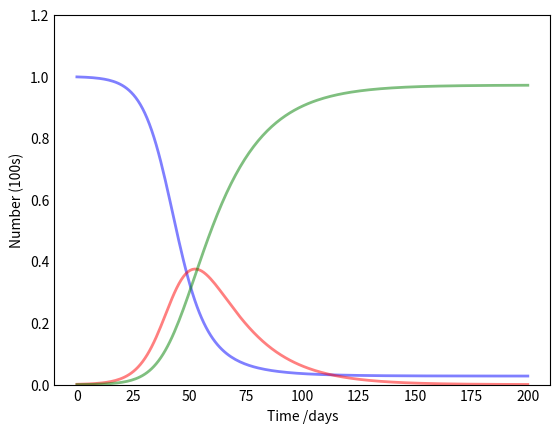

This figure's Python source: (Note: this script raises an exception after producing the figure.)
import numpy as np
from scipy.integrate import odeint
import matplotlib.pyplot as plt

# Total population, N.
N = 1000
# Initial number of infected and recovered individuals, I0 and R0.
I0, R0 = 1, 0
# Everyone else, S0, is susceptible to infection initially.
S0 = N - I0 - R0
# Contact rate, beta, and mean recovery rate, gamma, (in 1/days).
beta, gamma = 0.21, 1./17.56
# A grid of time points (in days)
t = np.linspace(0, 200, 200)

# The SIR model differential equations.
def deriv(y, t, N, beta, gamma):
    S, I, R = y
    dSdt = -beta * S * I / N
    dIdt = beta * S * I / N - gamma * I
    dRdt = gamma * I
    return dSdt, dIdt, dRdt

# Initial conditions vector
y0 = S0, I0, R0
# Integrate the SIR equations over the time grid, t.
ret = odeint(deriv, y0, t, args=(N, beta, gamma))
S, I, R = ret.T

# Plot the data on three separate curves for S(t), I(t) and R(t)
fig = plt.figure(facecolor='w')
ax = fig.add_subplot(111, axisbelow=True)
ax.plot(t, S/1000, 'b', alpha=0.5, lw=2, label='Susceptible')
ax.plot(t, I/1000, 'r', alpha=0.5, lw=2, label='Infected')
ax.plot(t, R/1000, 'g', alpha=0.5, lw=2, label='Recovered with immunity')
ax.set_xlabel('Time /days')
ax.set_ylabel('Number (100s)')
ax.set_ylim(0,1.2)
ax.yaxis.set_tick_params(length=0)
ax.xaxis.set_tick_params(length=0)
ax.grid(b=True, which='major', c='w', lw=2, ls='-')
legend = ax.legend()
legend.get_frame().set_alpha(0.5)
for spine in ('top', 'right', 'bottom', 'left'):
    ax.spines[spine].set_visible(False)
plt.show()
